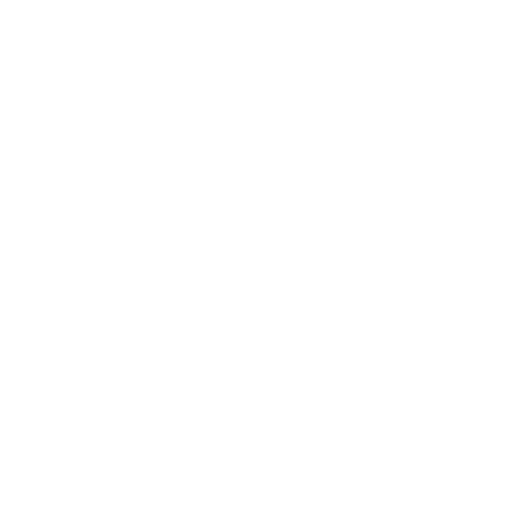
t = 0.00 s
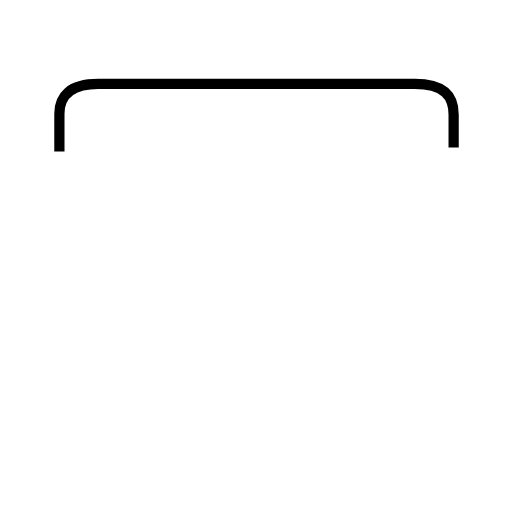
t = 1.46 s
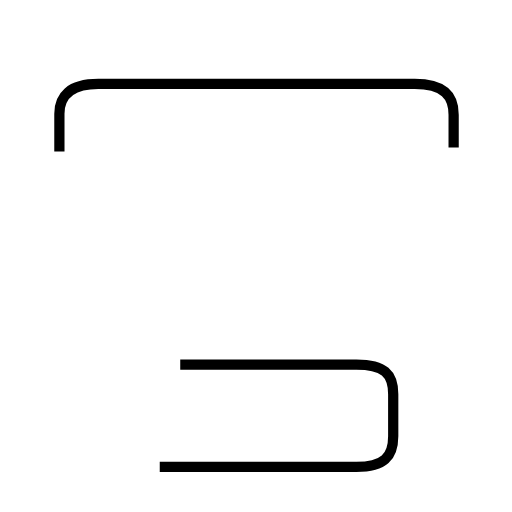
t = 3.00 s
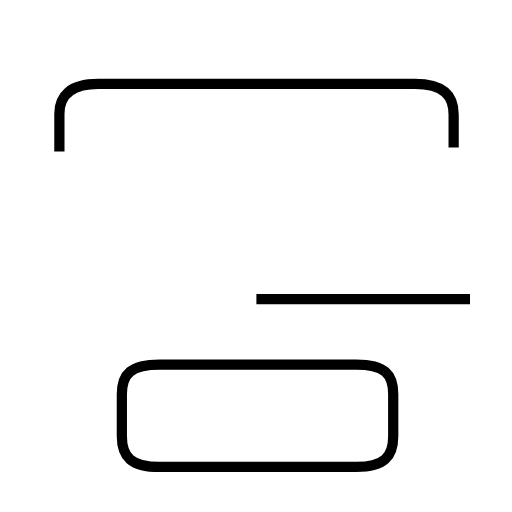
t = 4.14 s
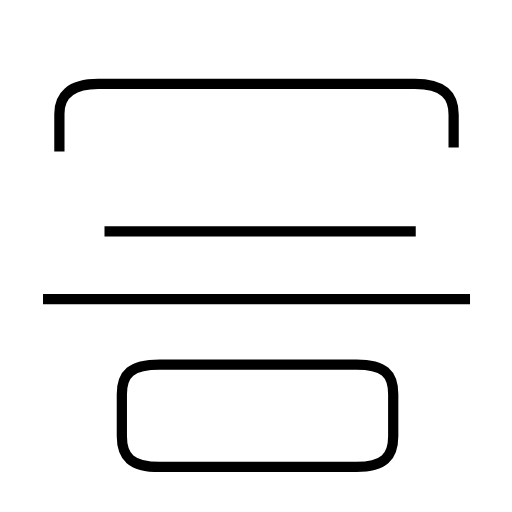
t = 5.68 s
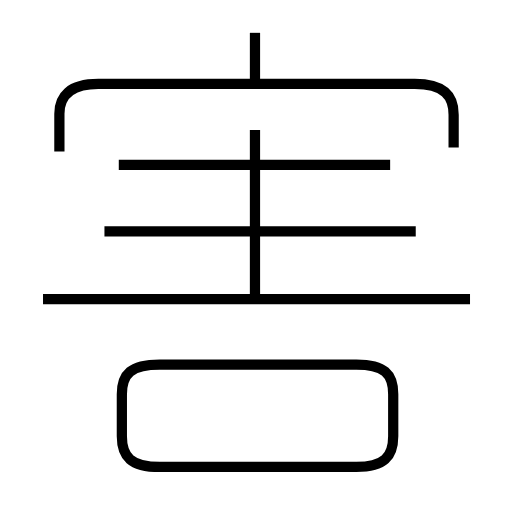
t = 7.12 s

The animated SVG that drew these frames (rendered in a browser with its animation timeline set to each time). Animation: 7 SMIL elements (animate=7); one cycle of 7.12 s.

<?xml version='1.0' encoding='utf-8'?>
<svg viewBox="0.0 -6.0 50.0 50.0" version="1.1" xmlns="http://www.w3.org/2000/svg"><rect x="-1000" y="-1000" width="2000" height="2000" stroke="white" fill="white" /><g style="fill:none;stroke:#000000;stroke-width:1"><path d="M 44.3 -29.6 L 44.3 -32.8 C 44.3 -34.6 43.4 -35.8 40.5 -35.8 L 9.6 -35.8 C 6.8 -35.8 5.8 -34.6 5.8 -32.9 L 5.8 -29.2 " transform="translate(0.0 38.0)" stroke-dasharray="48.81467766212476" stroke-dashoffset="48.81467766212476"><animate attributeName="stroke-dashoffset" from="48.81467766212476" to="0" dur="1.4644403298637427s" begin="0s" fill="freeze" /></path><path d="M 15.6 1.6 L 34.8 1.6 C 37.5 1.6 38.4 0.6 38.4 -1.4 L 38.4 -5.5 C 38.4 -7.5 37.5 -8.4 34.8 -8.4 L 15.6 -8.4 C 12.8 -8.4 11.9 -7.5 11.9 -5.5 L 11.9 -1.4 C 11.9 0.6 12.8 1.6 15.6 1.6 Z " transform="translate(0.0 38.0)" stroke-dasharray="68.39051214089135" stroke-dashoffset="68.39051214089135"><animate attributeName="stroke-dashoffset" from="68.39051214089135" to="0" dur="2.0517153642267405s" begin="1.4644403298637427s" fill="freeze" /></path><path d="M 45.9 -14.8 L 4.2 -14.8 " transform="translate(0.0 38.0)" stroke-dasharray="41.699999999999996" stroke-dashoffset="41.699999999999996"><animate attributeName="stroke-dashoffset" from="41.699999999999996" to="0" dur="1.251s" begin="3.5161556940904832s" fill="freeze" /></path><path d="M 40.6 -21.4 L 10.2 -21.4 " transform="translate(0.0 38.0)" stroke-dasharray="30.400000000000002" stroke-dashoffset="30.400000000000002"><animate attributeName="stroke-dashoffset" from="30.400000000000002" to="0" dur="0.912s" begin="4.767155694090484s" fill="freeze" /></path><path d="M 24.9 -14.8 L 24.9 -31.3 " transform="translate(0.0 38.0)" stroke-dasharray="16.5" stroke-dashoffset="16.5"><animate attributeName="stroke-dashoffset" from="16.5" to="0" dur="0.495s" begin="5.6791556940904835s" fill="freeze" /></path><path d="M 38.1 -27.9 L 11.6 -27.9 " transform="translate(0.0 38.0)" stroke-dasharray="26.5" stroke-dashoffset="26.5"><animate attributeName="stroke-dashoffset" from="26.5" to="0" dur="0.7949999999999999s" begin="6.174155694090484s" fill="freeze" /></path><path d="M 24.9 -35.8 L 24.9 -40.8" transform="translate(0.0 38.0)" stroke-dasharray="5.0" stroke-dashoffset="5.0"><animate attributeName="stroke-dashoffset" from="5.0" to="0" dur="0.15s" begin="6.9691556940904835s" fill="freeze" /></path></g></svg>
